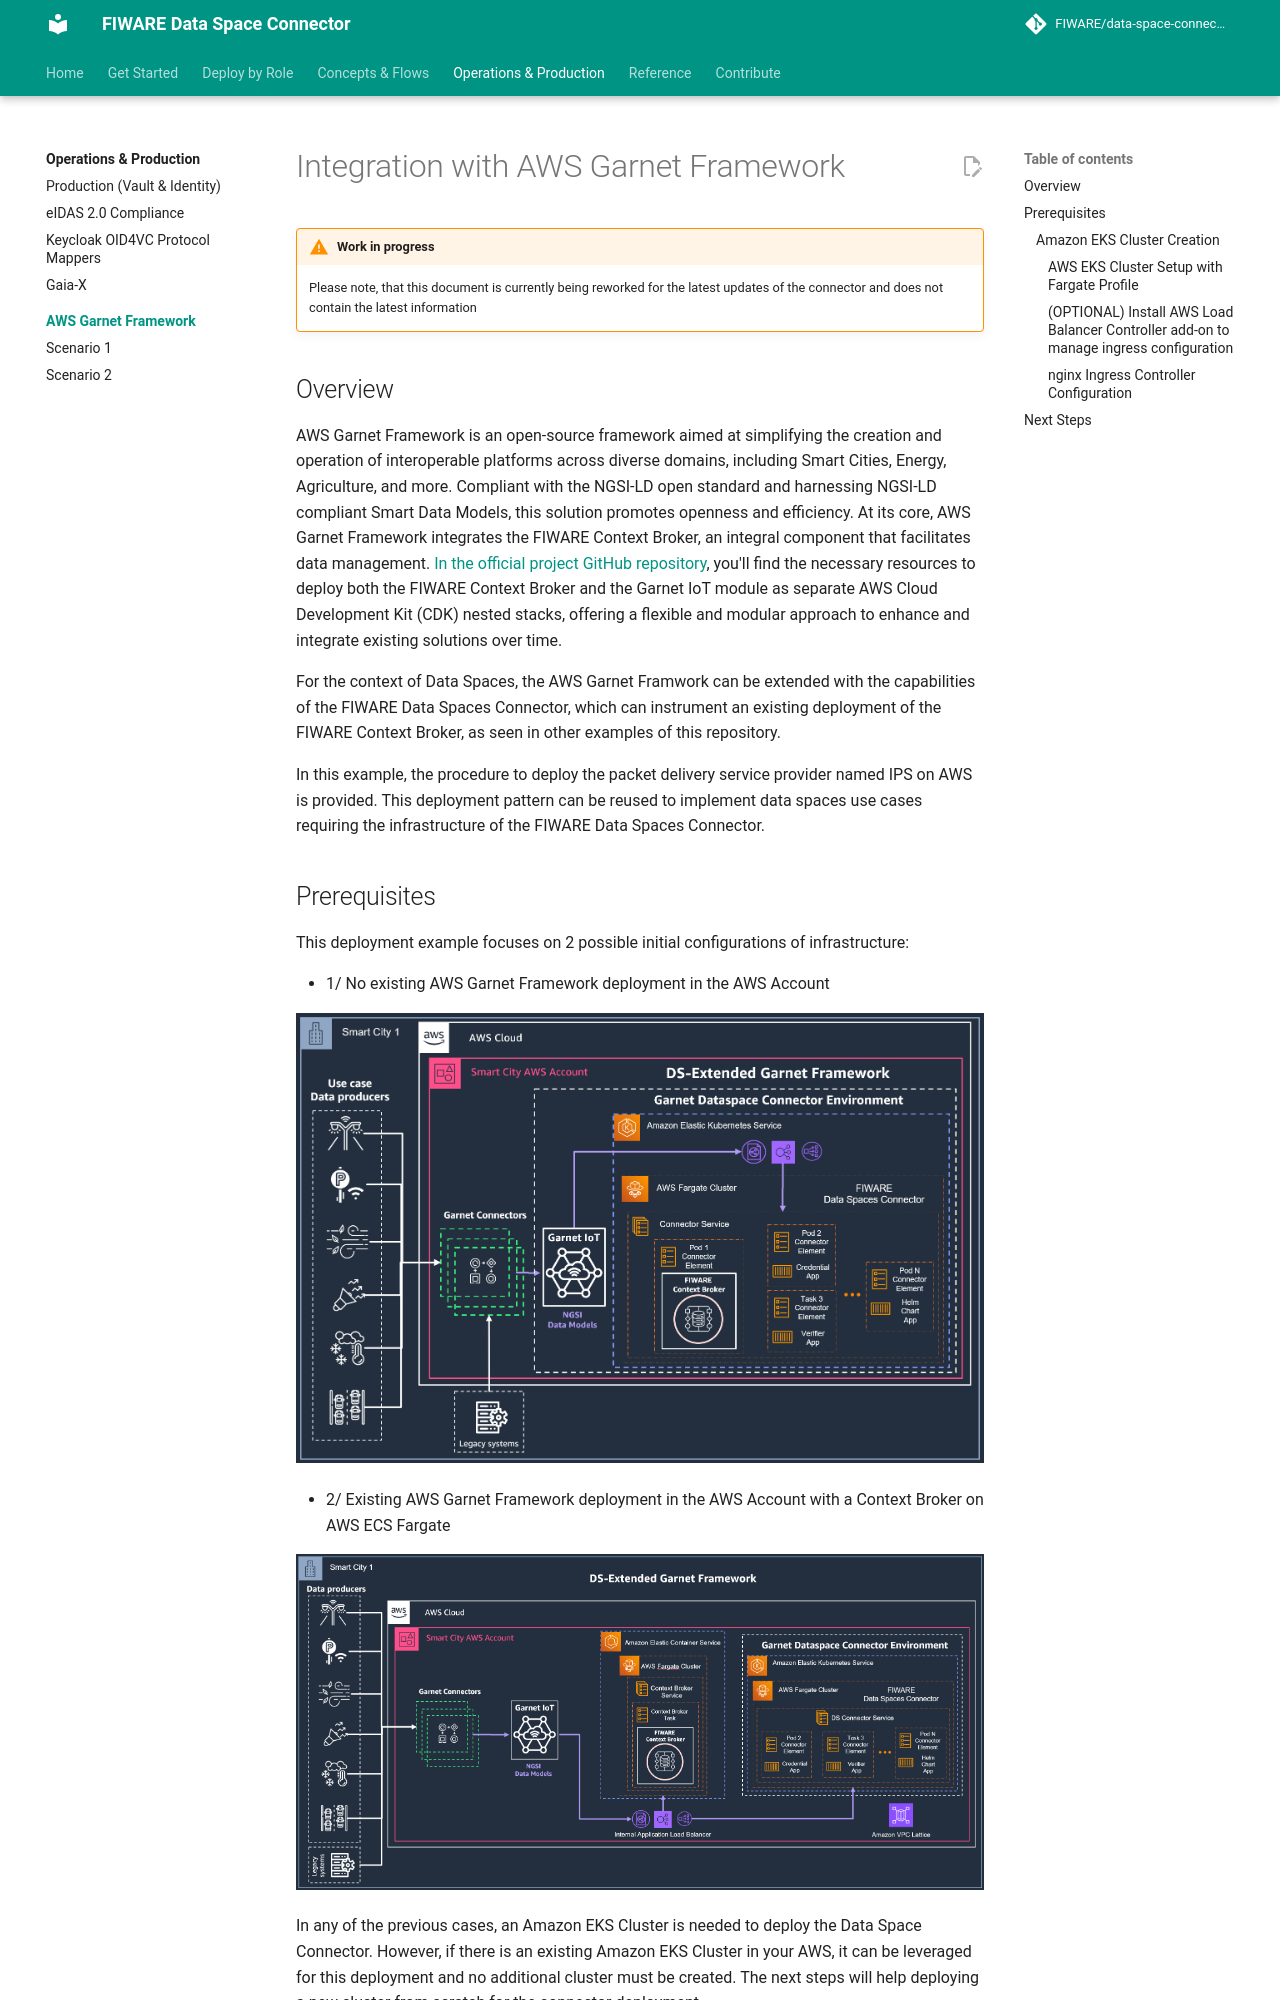

repository: FIWARE/data-space-connector · page: 11.48.7/deployment-integration/aws-garnet/index.html · generator: mkdocs

# Integration with AWS Garnet Framework

!!! warning "Work in progress"

    Please note, that this document is currently being reworked for the latest updates of the
    connector and does not contain the latest information

## Overview

AWS Garnet Framework is an open-source framework aimed at simplifying the creation and operation of interoperable platforms across diverse domains, including Smart Cities, Energy, Agriculture, and more. 
Compliant with the NGSI-LD open standard and harnessing NGSI-LD compliant Smart Data Models, this solution promotes openness and efficiency. 
At its core, AWS Garnet Framework integrates the FIWARE Context Broker, an integral component that facilitates data management. 
[In the official project GitHub repository](https://github.com/awslabs/garnet-framework), you'll find the necessary resources to deploy both the FIWARE Context Broker and the Garnet IoT module as separate AWS Cloud Development Kit (CDK) nested stacks, offering a flexible and modular approach to enhance and integrate existing solutions over time.

For the context of Data Spaces, the AWS Garnet Framwork can be extended with the capabilities of the FIWARE Data Spaces Connector, which can instrument an existing deployment of the FIWARE Context Broker, as seen in other examples of this repository.

In this example, the procedure to deploy the packet delivery service provider named IPS on AWS is provided. This deployment pattern can be reused to implement data spaces use cases requiring the infrastructure of the FIWARE Data Spaces Connector.

## Prerequisites

This deployment example focuses on 2 possible initial configurations of infrastructure:

* 1/ No existing AWS Garnet Framework deployment in the AWS Account

![Target Architecture for a fresh deployment of AWS Garnet Framework with the DS Connector](./static-assets/garnet-ds-connector-scenario1.png)

* 2/ Existing AWS Garnet Framework deployment in the AWS Account with a Context Broker on AWS ECS Fargate
 
![Target Architecture for extending the deployment of an existing AWS Garnet Framework](./static-assets/garnet-ds-connector-scenario2.png)

In any of the previous cases, an Amazon EKS Cluster is needed to deploy the Data Space Connector. However, if there is an existing Amazon EKS Cluster in your AWS, it can be leveraged for this deployment and no additional cluster must be created. The next steps will help deploying a new cluster from scratch for the connector deployment.

### Amazon EKS Cluster Creation
If the creation of a dedicated Kubernetes cluster is considered for the deployment of the FIWARE Data Spaces Connector, it is recommended that users follow the instructions to create a new Amazon EKS Cluster available in the [official Amazon EKS Immersion Workshop](https://www.eksworkshop.com/docs/introduction/getting-started/)
